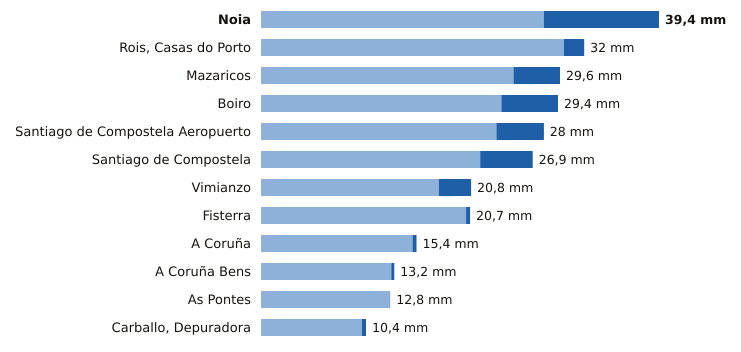

The file beside this chart, header and first rows:
estacion, provincia, indicativo, mm_6_dias_anteriores, mm_hoy, mm_7_dias, horas_de_hoy
Noia, A Coruña, 1435C, 28.0, 11.4, 39.4, 5
Rois, Casas do Porto, A Coruña, 1476R, 30.0, 2.0, 32.0, 2
Mazaricos, A Coruña, 1406X, 25.0, 4.6, 29.6, 3
Boiro, A Coruña, 1442U, 23.8, 5.6, 29.4, 6
Santiago de Compostela Aeropuerto, A Coruña, 1428, 23.3, 4.7, 28.0, 6
Santiago de Compostela, A Coruña, 1475X, 21.7, 5.2, 26.9, 6
Vimianzo, A Coruña, 1399, 17.6, 3.2, 20.8, 4
Fisterra, A Coruña, 1400, 20.3, 0.4, 20.7, 6
A Coruña, A Coruña, 1387, 15.0, 0.4, 15.4, 6
A Coruña Bens, A Coruña, 1387D, 12.9, 0.3, 13.2, 6
As Pontes, A Coruña, 1363X, 12.8, 0.0, 12.8, 2
Carballo, Depuradora, A Coruña, 1390X, 10.0, 0.4, 10.4, 5
